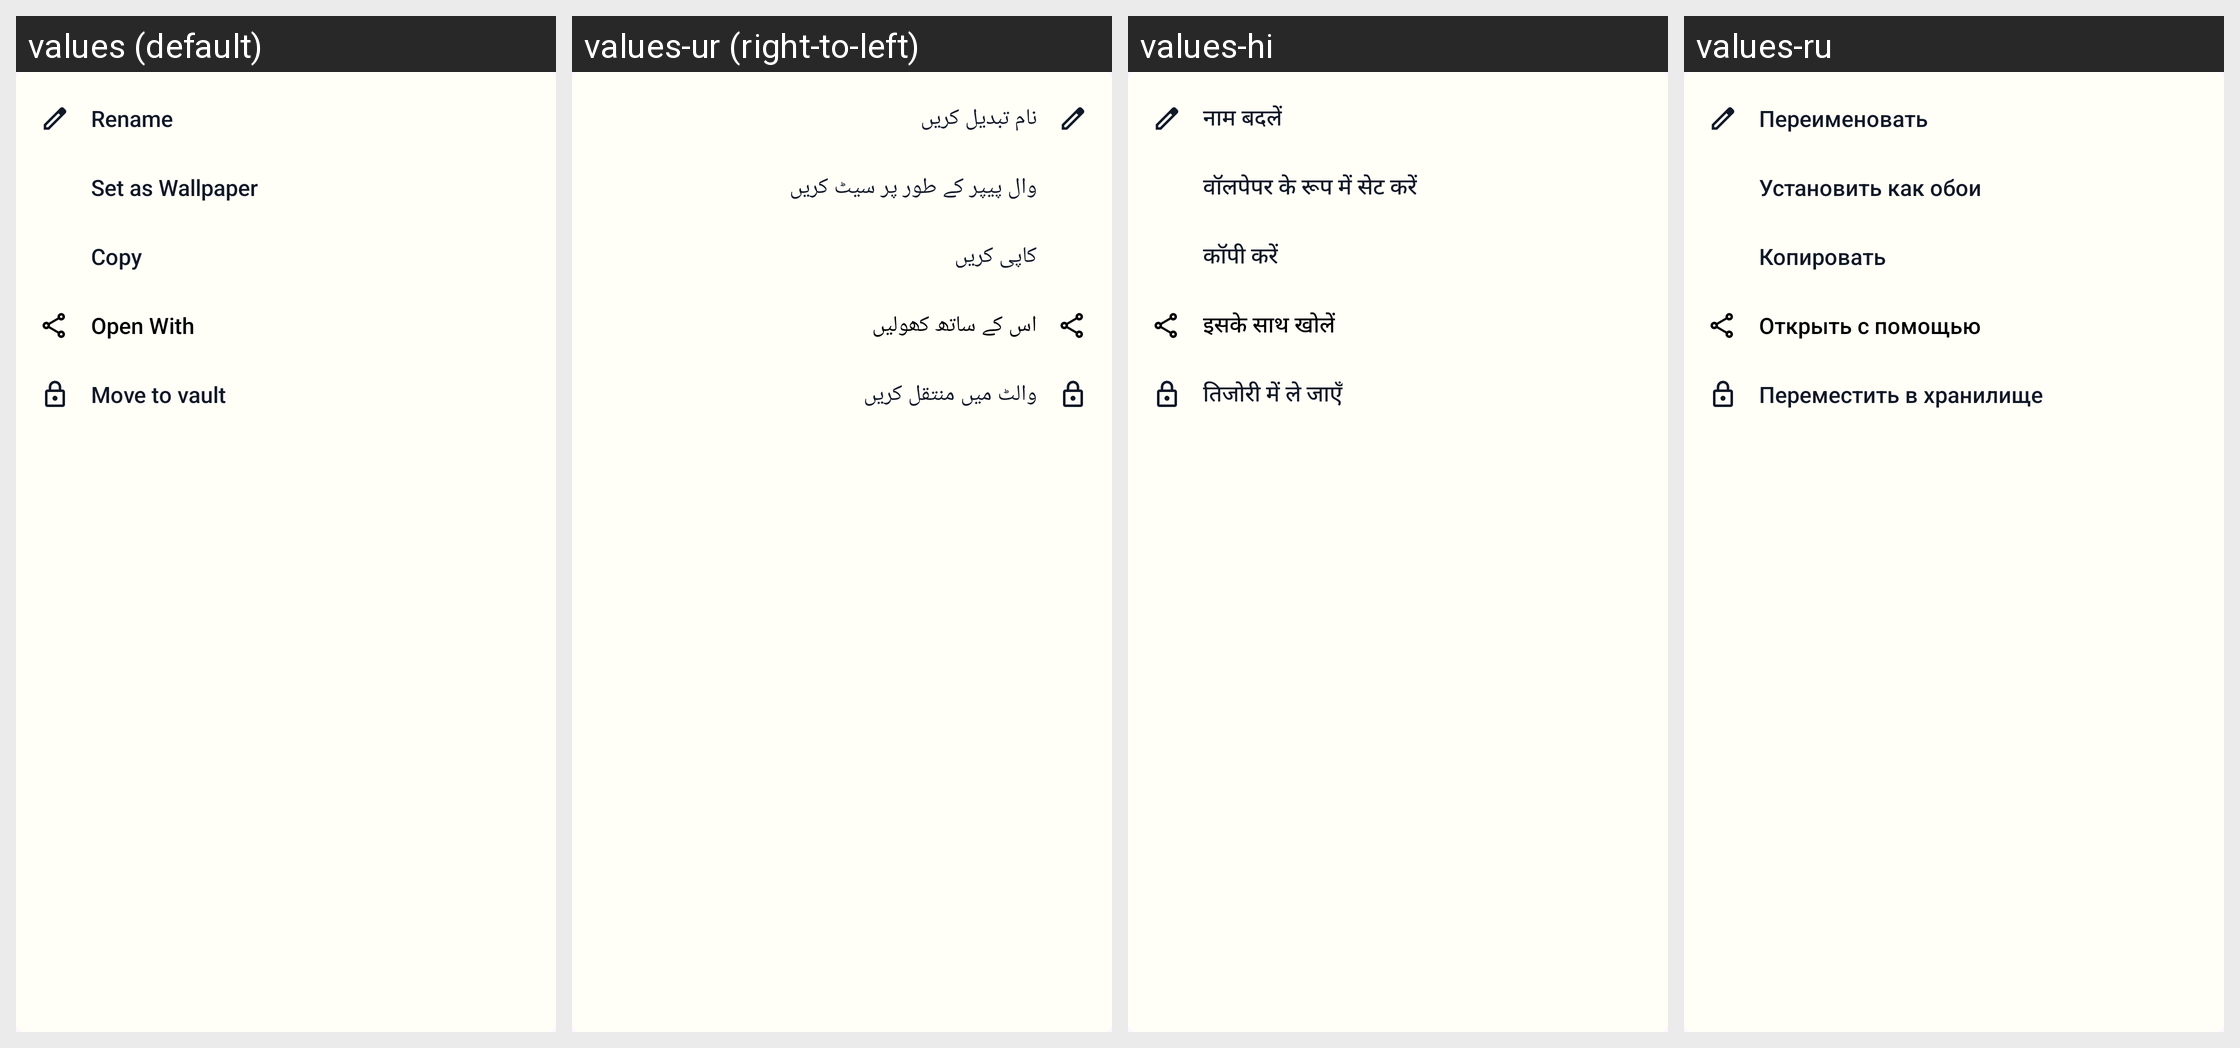

For this localized Android screen grid, give each drawn string resource with its value in every locale shown.
Android screen res/layout/dialog_detail_more_menu.xml rendered under 4 locales, left to right: values (default), values-ur (right-to-left), values-hi, values-ru. Device: Nexus 5 (rendered at 1080×1920; each locale shown at half size, 540×960, under a caption strip naming it); theme Theme.GalleryApp.
Other locales in the repository, not shown: values-de, values-es, values-fa, values-fr, values-it, values-ja, values-ko, values-ms, values-pt.
Strings drawn on this screen, with the default value and each locale's value (text and hints the layout hard-codes, and strings that could not be matched under every locale, appear in the picture but are not listed):

rename
  values: Rename
  values-ur: نام تبدیل کریں
  values-hi: नाम बदलें
  values-ru: Переименовать

set_as_wallpaper
  values: Set as Wallpaper
  values-ur: وال پیپر کے طور پر سیٹ کریں
  values-hi: वॉलपेपर के रूप में सेट करें
  values-ru: Установить как обои

copy
  values: Copy
  values-ur: کاپی کریں
  values-hi: कॉपी करें
  values-ru: Копировать

open_with
  values: Open With
  values-ur: اس کے ساتھ کھولیں
  values-hi: इसके साथ खोलें
  values-ru: Открыть с помощью

move_to_vault
  values: Move to vault
  values-ur: والٹ میں منتقل کریں
  values-hi: तिजोरी में ले जाएँ
  values-ru: Переместить в хранилище
